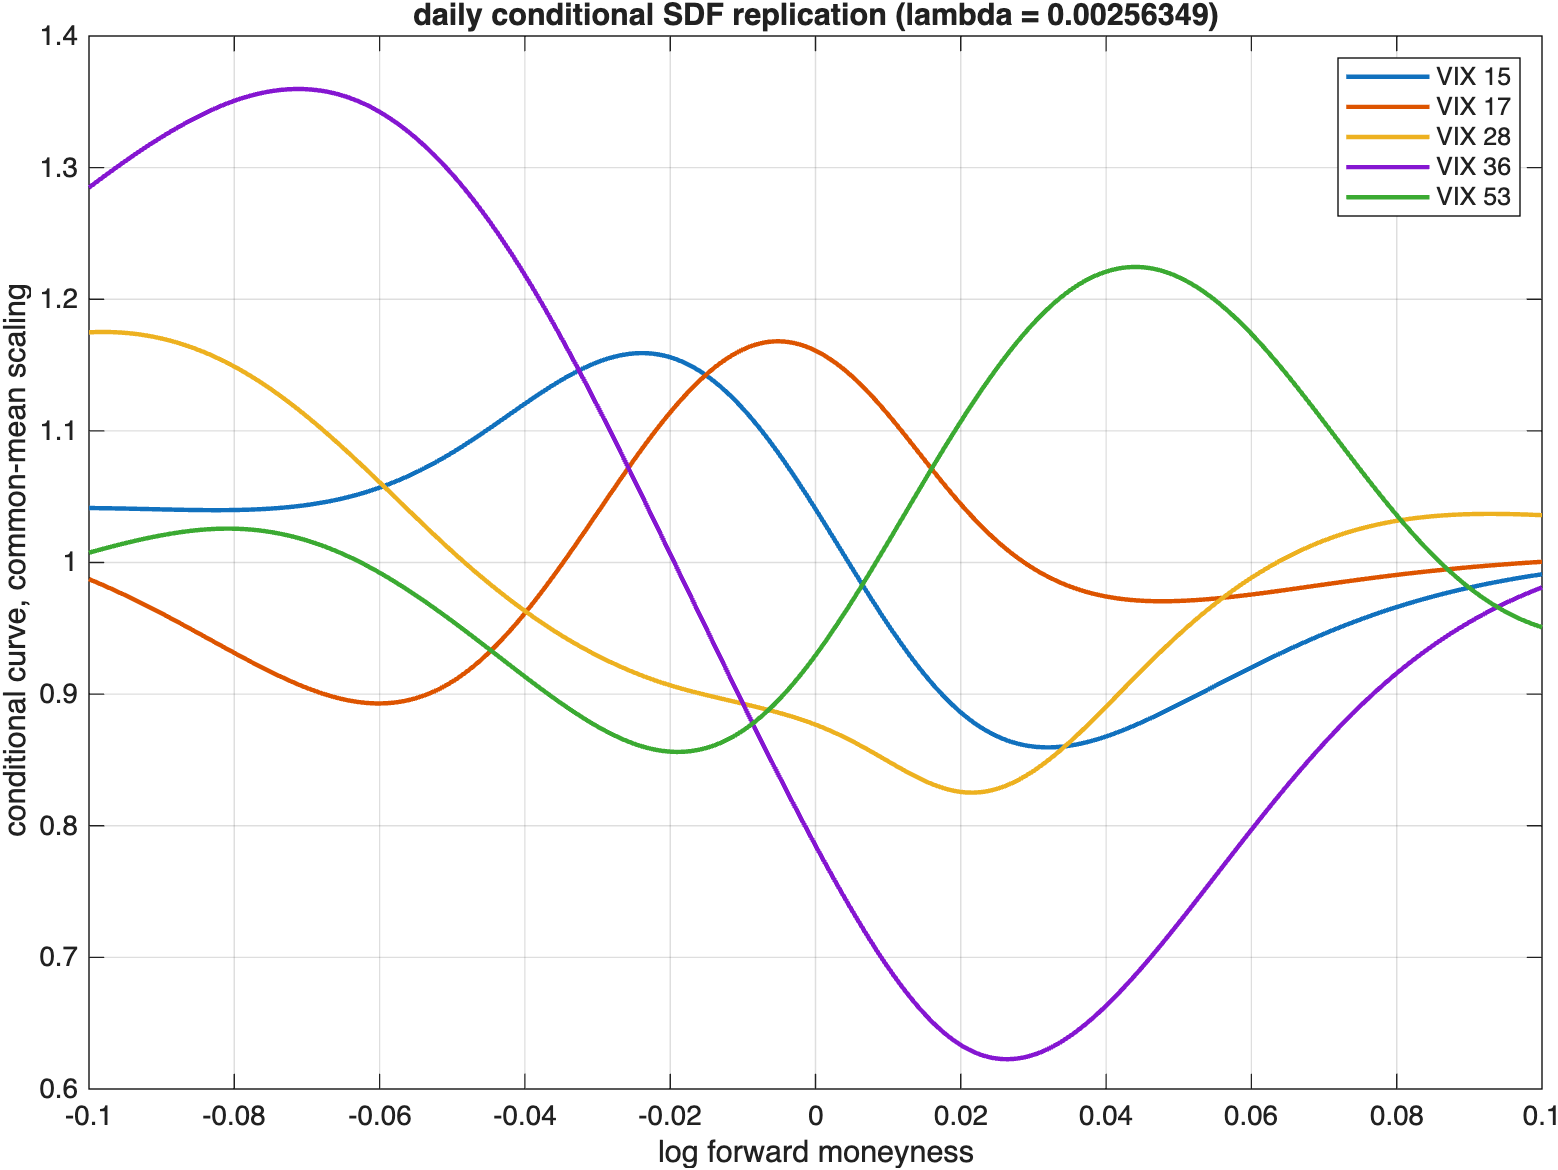

Source data for this figure (header and first rows):
m_log, m_raw, curve_scaled_v1, curve_scaled_v2, curve_scaled_v3, curve_scaled_v4, curve_scaled_v5
-0.1, 0.9048, 1.041, 0.9873, 1.175, 1.285, 1.007
-0.09933, 0.9054, 1.041, 0.9858, 1.175, 1.288, 1.008
-0.09866, 0.906, 1.041, 0.9842, 1.175, 1.29, 1.009
-0.09799, 0.9067, 1.041, 0.9826, 1.175, 1.293, 1.01
-0.09732, 0.9073, 1.041, 0.981, 1.175, 1.296, 1.011
-0.09666, 0.9079, 1.041, 0.9793, 1.175, 1.298, 1.012
-0.09599, 0.9085, 1.041, 0.9776, 1.175, 1.301, 1.013
-0.09532, 0.9091, 1.041, 0.9759, 1.175, 1.304, 1.014
-0.09465, 0.9097, 1.041, 0.9742, 1.174, 1.306, 1.015
-0.09398, 0.9103, 1.041, 0.9724, 1.174, 1.309, 1.016
-0.09331, 0.9109, 1.041, 0.9706, 1.173, 1.311, 1.017
-0.09264, 0.9115, 1.041, 0.9688, 1.173, 1.314, 1.018
-0.09197, 0.9121, 1.041, 0.9669, 1.172, 1.316, 1.019
-0.0913, 0.9127, 1.041, 0.965, 1.172, 1.319, 1.019
-0.09064, 0.9134, 1.04, 0.9631, 1.171, 1.321, 1.02
-0.08997, 0.914, 1.04, 0.9612, 1.17, 1.323, 1.021
-0.0893, 0.9146, 1.04, 0.9593, 1.169, 1.326, 1.021
-0.08863, 0.9152, 1.04, 0.9573, 1.168, 1.328, 1.022
-0.08796, 0.9158, 1.04, 0.9553, 1.167, 1.33, 1.023
-0.08729, 0.9164, 1.04, 0.9534, 1.166, 1.332, 1.023
-0.08662, 0.917, 1.04, 0.9514, 1.165, 1.334, 1.024
-0.08595, 0.9176, 1.04, 0.9494, 1.164, 1.336, 1.024
-0.08528, 0.9183, 1.04, 0.9473, 1.162, 1.338, 1.024
-0.08462, 0.9189, 1.04, 0.9453, 1.161, 1.34, 1.025
-0.08395, 0.9195, 1.04, 0.9433, 1.159, 1.342, 1.025
-0.08328, 0.9201, 1.04, 0.9412, 1.158, 1.343, 1.025
-0.08261, 0.9207, 1.04, 0.9392, 1.156, 1.345, 1.026
-0.08194, 0.9213, 1.04, 0.9372, 1.154, 1.347, 1.026
-0.08127, 0.9219, 1.04, 0.9352, 1.153, 1.348, 1.026
-0.0806, 0.9226, 1.04, 0.9331, 1.151, 1.35, 1.026
-0.07993, 0.9232, 1.04, 0.9311, 1.149, 1.351, 1.026
-0.07926, 0.9238, 1.04, 0.9291, 1.147, 1.352, 1.026
-0.0786, 0.9244, 1.04, 0.9272, 1.145, 1.353, 1.025
-0.07793, 0.925, 1.04, 0.9252, 1.142, 1.354, 1.025
-0.07726, 0.9257, 1.04, 0.9233, 1.14, 1.355, 1.025
-0.07659, 0.9263, 1.04, 0.9214, 1.138, 1.356, 1.024
-0.07592, 0.9269, 1.041, 0.9195, 1.135, 1.357, 1.024
-0.07525, 0.9275, 1.041, 0.9177, 1.133, 1.358, 1.023
-0.07458, 0.9281, 1.041, 0.9159, 1.13, 1.358, 1.023
-0.07391, 0.9288, 1.041, 0.9141, 1.128, 1.359, 1.022
-0.07324, 0.9294, 1.042, 0.9124, 1.125, 1.359, 1.021
-0.07258, 0.93, 1.042, 0.9107, 1.122, 1.36, 1.021
-0.07191, 0.9306, 1.042, 0.909, 1.119, 1.36, 1.02
-0.07124, 0.9312, 1.043, 0.9075, 1.116, 1.36, 1.019
-0.07057, 0.9319, 1.043, 0.9059, 1.113, 1.36, 1.018
-0.0699, 0.9325, 1.044, 0.9045, 1.11, 1.36, 1.017
-0.06923, 0.9331, 1.044, 0.9031, 1.107, 1.359, 1.015
-0.06856, 0.9337, 1.045, 0.9018, 1.104, 1.359, 1.014
-0.06789, 0.9344, 1.046, 0.9005, 1.101, 1.358, 1.013
-0.06722, 0.935, 1.046, 0.8993, 1.098, 1.358, 1.011
-0.06656, 0.9356, 1.047, 0.8983, 1.095, 1.357, 1.01
-0.06589, 0.9362, 1.048, 0.8972, 1.091, 1.356, 1.008
-0.06522, 0.9369, 1.049, 0.8963, 1.088, 1.355, 1.007
-0.06455, 0.9375, 1.049, 0.8955, 1.085, 1.354, 1.005
-0.06388, 0.9381, 1.05, 0.8948, 1.081, 1.353, 1.003
-0.06321, 0.9387, 1.051, 0.8942, 1.078, 1.351, 1.002
-0.06254, 0.9394, 1.052, 0.8937, 1.074, 1.35, 0.9999
-0.06187, 0.94, 1.053, 0.8933, 1.071, 1.348, 0.9979
-0.0612, 0.9406, 1.055, 0.8931, 1.067, 1.346, 0.996
-0.06054, 0.9413, 1.056, 0.8929, 1.064, 1.344, 0.9939
... 240 more rows
